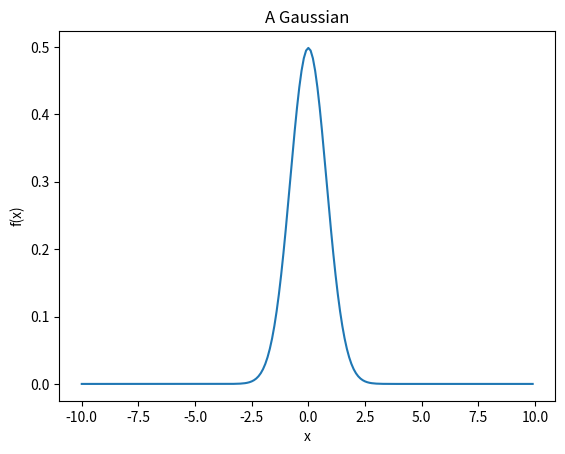
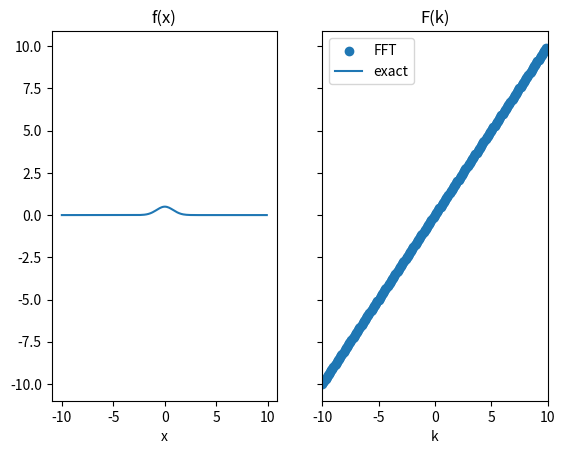

Write Python code to recreate these figures, in order.
# Πρώτα φορτώνουμε όλες τις βιβλιοθήκες που θα χρειαστούμε
%matplotlib ipympl
import matplotlib.pyplot as plt # matplotlib για σχεδίαση
import numpy           #

N=200      # Αριθμός σημείων
dx = 20./N
x = numpy.arange(-10,10,dx)   # Ορίστε ένα πλέγμα από x = -10 έως x = 10, με απόσταση (10-(-10))/n = 20/n
sigma = 0.8                   # Τυχαία επιλογή για Sigma
f_x = 1./numpy.sqrt(2*numpy.pi*sigma**2)*numpy.exp(-x**2/(2*sigma**2)) # Αποκτάμε τις τιμές της Gaussian στο πεδίο ορισμού

# Εκτυπώνουμε μερικές πληροφορίες
print("dx = ",dx)
print("sigma = ",sigma)
print("norm(f(x)) = ", 20./N*sum(f_x))

# Σχεδιάζουμε τη Gaussian
plt.figure()
plt.plot(x, f_x)
plt.xlabel("x")
plt.ylabel("f(x)")
plt.title("A Gaussian")
plt.show()

k=x  # Αυτή είναι η γραμμή που πρέπει να διορθώσετε
print("frequencies (k) = \n",k)

F_k = x  # Υπολογίστε το FFT με numpy

F_k_exact = x  # Βρείτε το ακριβές αποτέλεσμα για σύγκριση

# Δύο subplots
f, (ax1, ax2) = plt.subplots(1, 2, sharey=True)
ax1.plot(x, f_x)
ax1.set_title('f(x)')
ax1.set_xlabel('x')
ax2.scatter(k, F_k.real, label="FFT")
ax2.plot(x, F_k_exact, label="exact")
ax2.set_title('F(k)')
ax2.set_xlabel('k')
ax2.legend()
ax2.set_xlim(-10,10)

